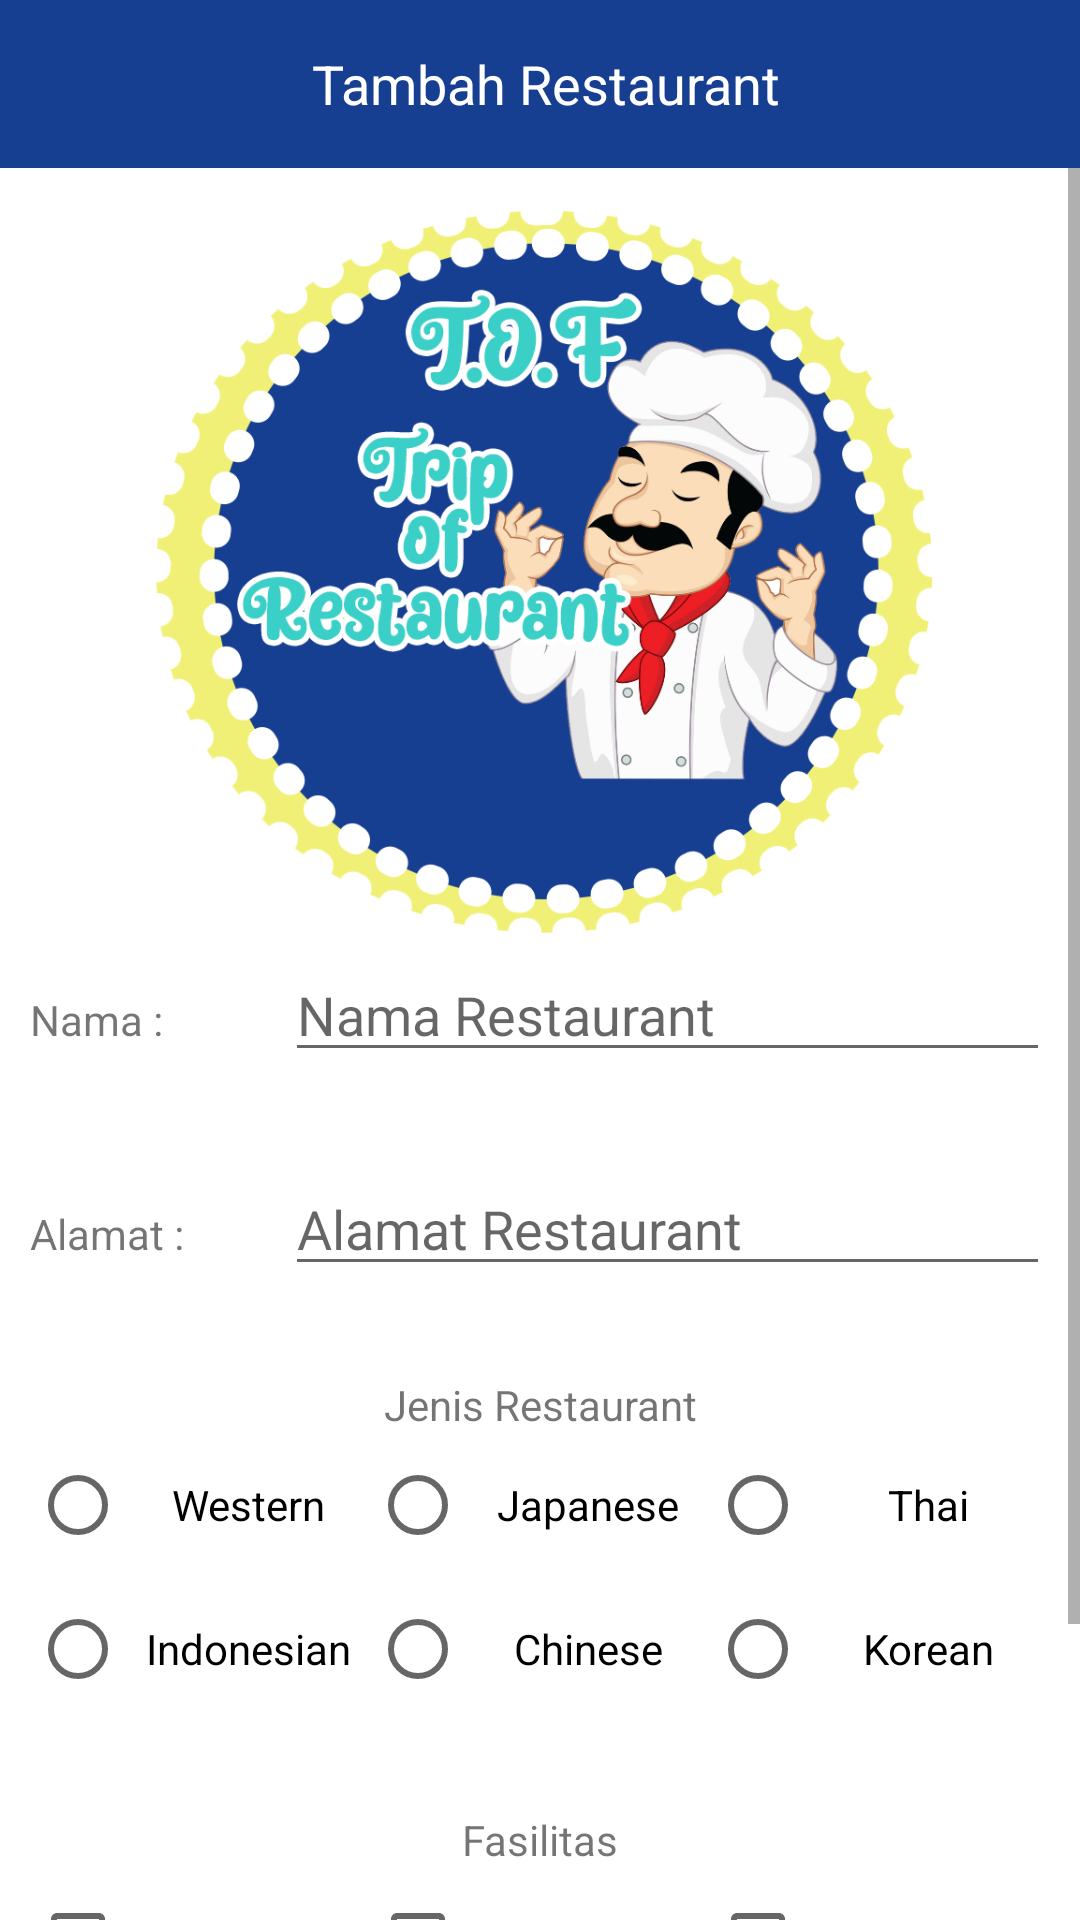

Layout XML and referenced resources for this Android screen:
<!-- AndroidManifest.xml: application theme Theme.Praktikum_mod -->
<!-- res/layout/activity_add_restaurant.xml -->
<?xml version="1.0" encoding="utf-8"?>
<RelativeLayout xmlns:android="http://schemas.android.com/apk/res/android"
    xmlns:app="http://schemas.android.com/apk/res-auto"
    xmlns:tools="http://schemas.android.com/tools"
    android:layout_width="match_parent"
    android:layout_height="match_parent"
    tools:context=".AddRestaurant">

    <com.google.android.material.appbar.AppBarLayout
        android:layout_width="match_parent"
        android:layout_height="wrap_content"
        android:id="@+id/toolbar">

        <androidx.appcompat.widget.Toolbar
            android:layout_width="match_parent"
            android:layout_height="wrap_content"
            android:minHeight="?attr/actionBarSize"
            android:theme="@style/Theme.Praktikum_mod">
            <Button
                android:layout_width="wrap_content"
                android:layout_height="wrap_content"
                android:id="@+id/backButton"
                android:drawableLeft="@drawable/ic_baseline_arrow_back_ios_24"
                android:drawableTint="@color/white"
                android:background="#0000"
                android:onClick="backButton"/>

            <TextView
                android:layout_width="wrap_content"
                android:layout_height="wrap_content"
                android:text="Tambah Restaurant"
                android:textSize="18sp"
                android:textColor="@color/white"
                android:layout_gravity="center"/>

        </androidx.appcompat.widget.Toolbar>
    </com.google.android.material.appbar.AppBarLayout>

    <ScrollView
        android:layout_width="match_parent"
        android:layout_height="match_parent"
        android:layout_below="@id/toolbar">

        <LinearLayout
            android:layout_width="match_parent"
            android:layout_height="wrap_content"
            android:orientation="vertical"
            android:padding="10dp">

            <ImageView
                android:layout_width="wrap_content"
                android:layout_height="250dp"
                android:src="@drawable/logo"
                android:layout_gravity="center"/>
            <LinearLayout
                android:layout_width="match_parent"
                android:layout_height="wrap_content"
                android:orientation="horizontal">
                <TextView
                    android:layout_width="0dp"
                    android:layout_height="wrap_content"
                    android:layout_weight="1"
                    android:text="Nama : "/>
                <EditText
                    android:id="@+id/nama"
                    android:layout_width="0dp"
                    android:layout_height="wrap_content"
                    android:layout_weight="3"
                    android:hint="Nama Restaurant"
                    android:layout_marginBottom="30dp"/>
            </LinearLayout>
            <LinearLayout
                android:layout_width="match_parent"
                android:layout_height="wrap_content"
                android:orientation="horizontal">
                <TextView
                    android:layout_width="0dp"
                    android:layout_height="wrap_content"
                    android:layout_weight="1"
                    android:text="Alamat : "/>
                <EditText
                    android:id="@+id/alamat"
                    android:layout_width="0dp"
                    android:layout_height="wrap_content"
                    android:layout_weight="3"
                    android:hint="Alamat Restaurant"
                    android:layout_marginBottom="30dp"/>
            </LinearLayout>
            <LinearLayout
                android:layout_width="match_parent"
                android:layout_height="wrap_content"
                android:orientation="vertical">
                <TextView
                    android:layout_width="match_parent"
                    android:layout_height="wrap_content"
                    android:text="Jenis Restaurant"
                    android:gravity="center"/>
                <RadioGroup
                    android:id="@+id/jenis1"
                    android:layout_width="match_parent"
                    android:layout_height="wrap_content"
                    android:orientation="horizontal"
                    android:gravity="center">
                    <RadioButton
                        android:id="@+id/western"
                        android:layout_width="0dp"
                        android:layout_height="wrap_content"
                        android:layout_weight="1"
                        android:gravity="center"
                        android:text="Western" />
                    <RadioButton
                        android:id="@+id/japanese"
                        android:layout_width="0dp"
                        android:layout_height="wrap_content"
                        android:layout_weight="1"
                        android:gravity="center"
                        android:text="Japanese"/>
                    <RadioButton
                        android:id="@+id/thai"
                        android:layout_width="0dp"
                        android:layout_height="wrap_content"
                        android:layout_weight="1"
                        android:gravity="center"
                        android:text="Thai"/>
                </RadioGroup>
                <RadioGroup
                    android:id="@+id/jenis2"
                    android:layout_width="match_parent"
                    android:layout_height="wrap_content"
                    android:orientation="horizontal"
                    android:gravity="center"
                    android:layout_marginBottom="30dp">
                    <RadioButton
                        android:id="@+id/indonesian"
                        android:layout_width="0dp"
                        android:layout_height="wrap_content"
                        android:layout_weight="1"
                        android:gravity="center"
                        android:text="Indonesian"/>
                    <RadioButton
                        android:id="@+id/chinese"
                        android:layout_width="0dp"
                        android:layout_height="wrap_content"
                        android:layout_weight="1"
                        android:gravity="center"
                        android:text="Chinese"/>
                    <RadioButton
                        android:id="@+id/korean"
                        android:layout_width="0dp"
                        android:layout_height="wrap_content"
                        android:layout_weight="1"
                        android:gravity="center"
                        android:text="Korean" />
                </RadioGroup>
            </LinearLayout>
            <LinearLayout
                android:layout_width="match_parent"
                android:layout_height="wrap_content"
                android:orientation="vertical">
                <TextView
                    android:layout_width="match_parent"
                    android:layout_height="wrap_content"
                    android:text="Fasilitas"
                    android:gravity="center"/>
                <LinearLayout
                    android:layout_width="match_parent"
                    android:layout_height="wrap_content"
                    android:orientation="horizontal">
                    <CheckBox
                        android:id="@+id/toilet"
                        android:layout_width="0dp"
                        android:layout_height="wrap_content"
                        android:layout_weight="1"
                        android:text="Toilet"/>
                    <CheckBox
                        android:id="@+id/musholla"
                        android:layout_width="0dp"
                        android:layout_height="wrap_content"
                        android:layout_weight="1"
                        android:text="Musholla"/>
                    <CheckBox
                        android:id="@+id/playground"
                        android:layout_width="0dp"
                        android:layout_height="wrap_content"
                        android:layout_weight="1"
                        android:text="Playground"
                        android:layout_marginBottom="30dp"/>
                </LinearLayout>
            </LinearLayout>
            <Button
                android:id="@+id/submit"
                android:layout_width="match_parent"
                android:layout_height="wrap_content"
                android:text="SUBMIT"/>
        </LinearLayout>
    </ScrollView>
</RelativeLayout>
<!-- resources referenced by this layout -->
<resources>
  <color name="white">#FFFFFFFF</color>
  <!-- drawable logo: png bitmap (drawable, 220395 bytes) -->
  <style name="Theme.Praktikum_mod" parent="Theme.MaterialComponents.DayNight.NoActionBar">
          
          <item name="colorPrimary">@color/yellow_500</item>
          <item name="colorPrimaryVariant">@color/yellow_700</item>
          <item name="colorOnPrimary">@color/white</item>
          
          <item name="colorSecondary">@color/red_200</item>
          <item name="colorSecondaryVariant">@color/red_700</item>
          <item name="colorOnSecondary">@color/black</item>
          
          <item name="android:statusBarColor" tools:targetApi="l">?attr/colorPrimaryVariant</item>
          
      </style>
  <color name="yellow_500">#173f91</color>
  <color name="yellow_700">#311791</color>
  <color name="red_200">#F17665</color>
  <color name="red_700">#AE1F0C</color>
  <color name="black">#FF000000</color>
</resources>
